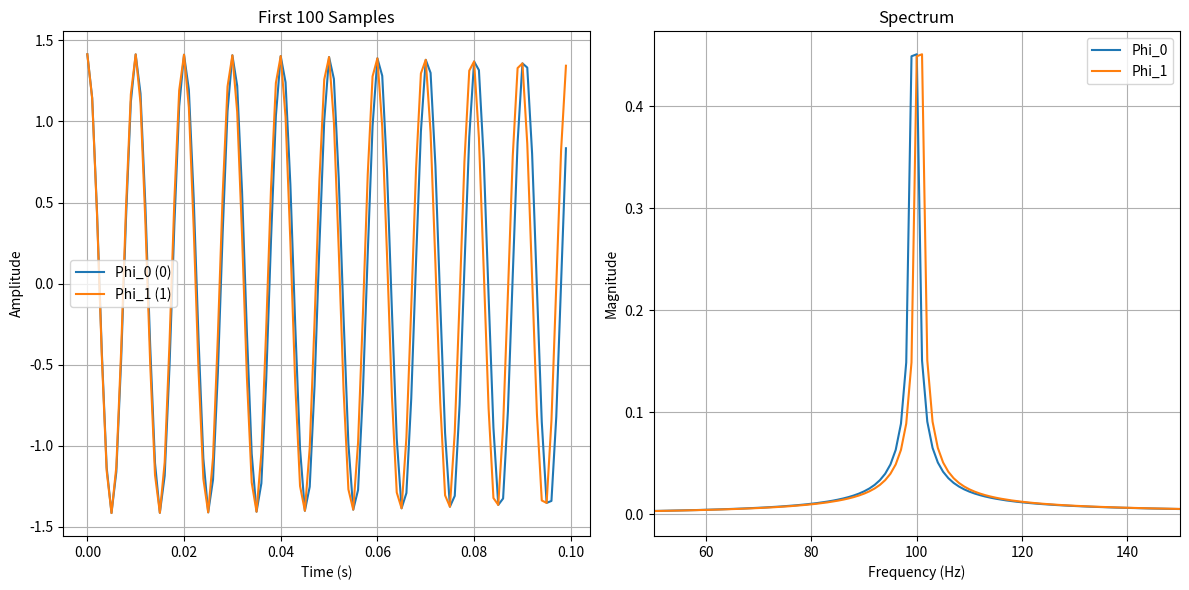

The script that saved this image: (Note: this script raises an exception after producing the figure.)
import numpy as np
import matplotlib.pyplot as plt

## Parameters
fs = 1000  # Sampling rate (Hz)
fc = 100   # Carrier frequency (Hz)
Tb = 1     # Symbol duration (s)
N = int(fs * Tb)  # Samples per symbol
t = np.linspace(0, Tb, N, endpoint=False)

## FSK Signal Generation
def generate_2fsk_signal(syms, fc, delta_f):
    signal = []
    for sym in syms:
        f = fc + (2*sym - 1)*delta_f/2  # Calculate frequency
        s = np.sqrt(2)*np.cos(2*np.pi*f*t)
        signal.extend(s)
    return np.array(signal)

######################## PART ONE ##############################
delta_f = 1/Tb
phi0 = generate_2fsk_signal([0], fc, delta_f)
phi1 = generate_2fsk_signal([1], fc, delta_f)

# matplotlib time domain plot
plt.figure(figsize=(12, 6))
plt.subplot(1, 2, 1)
plt.plot(t[:100], phi0[:100], label='Phi_0 (0)')
plt.plot(t[:100], phi1[:100], label='Phi_1 (1)')
plt.title('First 100 Samples')
plt.xlabel('Time (s)')
plt.ylabel('Amplitude')
plt.legend()
plt.grid()

# matplotlib freq domain plot
plt.subplot(1, 2, 2)
for sig, label in [(phi0, 'Phi_0'), (phi1, 'Phi_1')]:
    fft_result = np.fft.fftshift(np.fft.fft(sig))
    freq = np.fft.fftshift(np.fft.fftfreq(len(sig), 1/fs))
    plt.plot(freq, np.abs(fft_result)/len(sig), label=label)

plt.xlim(50, 150)
plt.title('Spectrum')
plt.xlabel('Frequency (Hz)')
plt.ylabel('Magnitude')
plt.legend()
plt.grid()
plt.tight_layout()
plt.show()


######################## PART TWO ############################
num_syms = 128
syms = np.random.randint(0, 2, num_syms)

# Generate FSK signal
delta_f = (1.0 / Tb)
signal = generate_2fsk_signal(syms, fc, delta_f)

# Add AWGN
noise_amplutide = 0.1
noise = noise_amplutide * np.random.randn(len(signal))
rx_signal = signal + noise

## Detection Implementations
def coherent_detection_2fsk(rx_signal, fc, delta_f, theta):
    ys = np.empty((0,2))    # observation vectors
    syms = np.array([])     # recoered symbols (0 or 1)

    # create two orthonormal basis
    f0 = fc - delta_f/2
    f1 = fc + delta_f/2
    phi0 = np.sqrt(2)*np.cos(2*np.pi*f0*t + theta[0])
    phi1 = np.sqrt(2)*np.cos(2*np.pi*f1*t + theta[1])

    for i in range(0, len(rx_signal), N):
        # received signal in Tb duration
        segment = rx_signal[i:i+N]
        # if len(segment) < N: continue
        
        # compute the y vector coefficients
        y0 = np.dot(segment, phi0)/fs
        y1 = np.dot(segment, phi1)/fs

        y = np.array([y0, y1])
        ys = np.vstack([ys, y])
        
        # make decisions by choosing the closest distance (use linalg.norm)
        SYMBOL_ZERO = np.array([-1, 0])
        SYMBOL_ONE = np.array([1, 0])
        decision = np.argmin([np.linalg.norm(y - SYMBOL_ZERO), np.linalg.norm(y - SYMBOL_ONE)])
        syms = np.append(syms, decision)
    
    return ys, syms

def noncoherent_detection_2fsk(rx_signal, fc, delta_f, theta):
    # TODO
    
    return ys, syms

# Phase offset experiment
thetas = [
    [0, 0],
    [np.pi/2, np.pi/2],
    np.random.uniform(-np.pi, np.pi, 2),
    np.random.uniform(-np.pi, np.pi, 2),
    np.random.uniform(-np.pi, np.pi, 2)
]

for theta in thetas:
    print(f"\nTheta: {theta}")
    y_coh, sym_coh = coherent_detection_2fsk(rx_signal, fc, delta_f, theta)
    y_noncoh, sym_noncoh = noncoherent_detection_2fsk(rx_signal, fc, delta_f, theta)
    
    ser_coh = 100*np.mean(syms != sym_coh)
    ser_noncoh = 100*np.mean(syms != sym_noncoh)

    print('Symbol error rate (coherent demod) (%): ', 100*np.count_nonzero(syms != sym_coh)/num_syms)
    print('Symbol error rate (non-coherent demod) (%): ', 100*np.count_nonzero(syms != sym_noncoh)/num_syms)
    
    # Constellation plot
    plt.figure()
    plt.plot(y_coh[:,0], y_coh[:,1], 'o', label='coherent')
    plt.plot(y_noncoh[:,0], y_noncoh[:,1], 'o', label='non-coherent')
    plt.axhline(0, color='black')
    plt.axvline(0, color='black')
    plt.grid()
    plt.xlim([-2, 2])
    plt.ylim([-2, 2])
    plt.legend()
    ax = plt.gca()
    ax.set_aspect('equal', adjustable='box')
    plt.xlabel(r'$\mathrm{\phi_0(t)}$')
    plt.ylabel(r'$\mathrm{\phi_1(t)}$')
    plt.title('Constellation')
    plt.show()

# Frequency separation impact
delta_fs = [1.0/Tb, 1.0/(2*Tb), 10.5/Tb]
for df in delta_fs:
    signal = generate_2fsk_signal(syms, fc, df)
    noise = noise_amplutide * np.random.randn(len(signal))
    rx_signal = signal + noise
    
    _, sym_noncoh = noncoherent_detection_2fsk(rx_signal, fc, df, [0,0])
    y_noncoh, _ = noncoherent_detection_2fsk(rx_signal, fc, df, [0,0])
    
    plt.figure()
    plt.plot(y_noncoh[:,0], y_noncoh[:,1], 'o')
    plt.title(f'Non-coherent Constellation (delta_f={df:.2f} Hz)')
    plt.xlabel('Phi_0(t)')
    plt.ylabel('Phi_1(t)')
    plt.grid()
    plt.axis('equal')
    plt.show()

